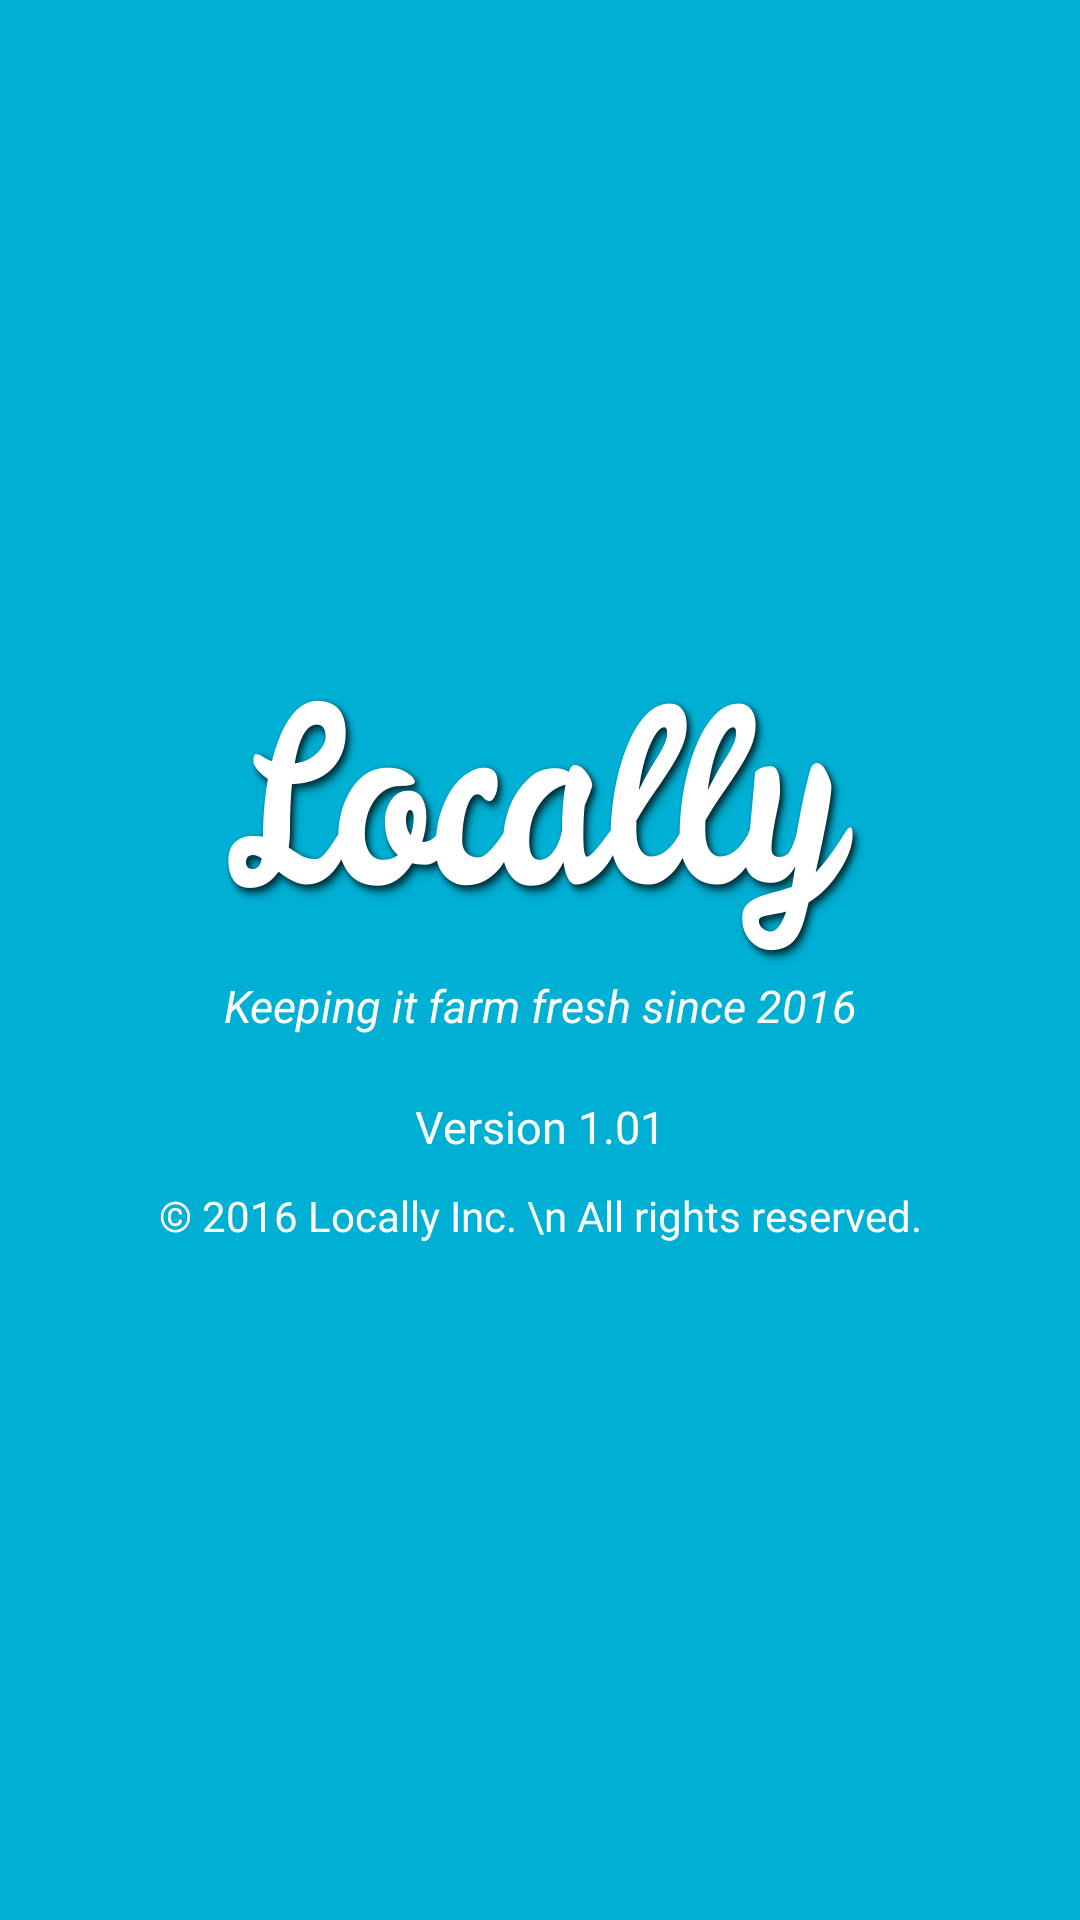

Reconstruct the res/layout file that produces this screen, plus the resources it refers to.
<!-- AndroidManifest.xml: application theme AppTheme -->
<!-- res/layout/settings_about_us.xml -->
<?xml version="1.0" encoding="utf-8"?>
<RelativeLayout
    xmlns:android="http://schemas.android.com/apk/res/android"
    android:orientation="vertical"
    android:layout_width="match_parent"
    android:layout_height="match_parent"
    android:background="@color/colorPrimary">

    <LinearLayout
        android:layout_width="match_parent"
        android:layout_height="wrap_content"
        android:layout_gravity="center"
        android:layout_centerInParent="true"
        android:orientation="vertical">

        <ImageView
            android:layout_width="match_parent"
            android:layout_height="wrap_content"
            android:src="@drawable/splash_screen_logo"
            android:layout_gravity="center" />

        <TextView
            android:layout_width="match_parent"
            android:layout_height="wrap_content"
            android:text="@string/app_slogan"
            android:textColor="@color/white"
            android:textStyle="italic"
            android:gravity="center"
            android:textSize="15sp"
            android:paddingBottom="20dp"/>

        <TextView
            android:layout_width="match_parent"
            android:layout_height="wrap_content"
            android:text="Version 1.01"
            android:textColor="@color/white"
            android:gravity="center"
            android:textSize="15sp"
            android:paddingBottom="10dp"/>

        <TextView
            android:layout_width="match_parent"
            android:layout_height="wrap_content"
            android:textColor="@color/white"
            android:text="© 2016 Locally Inc. \n All rights reserved."
            android:gravity="center"/>
    </LinearLayout>
</RelativeLayout>
<!-- resources referenced by this layout -->
<resources>
  <color name="colorPrimary">#00b0d4</color>
  <color name="white">#ffffff</color>
  <!-- drawable splash_screen_logo: png bitmap (drawable-hdpi, 16978 bytes) -->
  <string name="app_slogan">Keeping it farm fresh since 2016</string>
  <style name="AppTheme" parent="Theme.AppCompat.Light.DarkActionBar">
          
          <item name="colorPrimary">@color/colorPrimary</item>
          <item name="colorPrimaryDark">@color/colorPrimaryDark</item>
          <item name="colorAccent">@color/colorAccent</item>
      </style>
  <color name="colorPrimaryDark">#0288D1</color>
  <color name="colorAccent">#FF9100</color>
</resources>
